The GitHub repository kmsumanth1/Computer-Vision-Based-Food-Recognition-and-Personalized-Nutrition-Tracking-System contains a labelled image folder "data_small" with 80 categories: aloo gobi, aloo methi, aloo mutter, aloo paratha, amritsari kulcha, anda curry, balushahi, banana chips, besan laddu, bhindi masala, biryani, boondi laddu, chaas, chana masala, chapati, chicken pizza, chicken wings, chikki, chivda, chole bhature, dabeli, dal khichdi, dhokla, falooda, fish curry, gajar ka halwa, garlic bread, garlic naan, ghevar, grilled sandwich, gujhia, gulab jamun, hara bhara kabab, idiyappam, idli, jalebi, kaju katli, khakhra, kheer, kulfi, margherita pizza, masala dosa, masala papad, medu vada, misal pav, modak, moong dal halwa, murukku, mysore pak, navratan korma, neer dosa, onion pakoda, palak paneer, paneer masala, paneer pizza, pani puri, paniyaram, papdi chaat, patrode, pav bhaji, pepperoni pizza, phirni, poha, pongal, puri bhaji, rajma chawal, rasgulla, rava dosa, sabudana khichdi, sabudana vada, samosa, seekh kebab, set dosa, sev puri, solkadhi, steamed momo, thali, thukpa, uttapam, vada pav. Examples follow, each with its label.

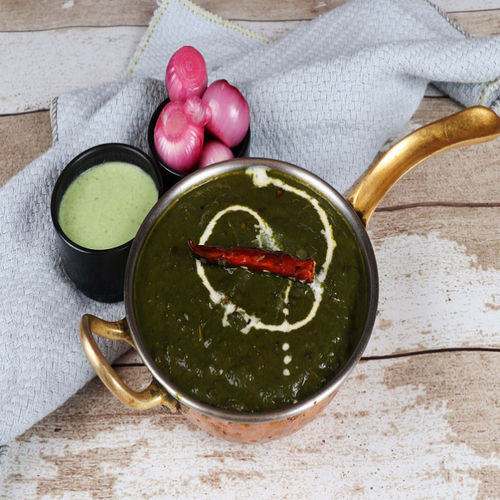
Label: palak paneer

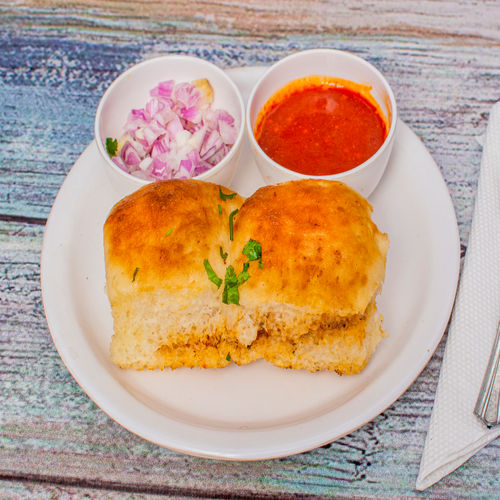
Label: pav bhaji

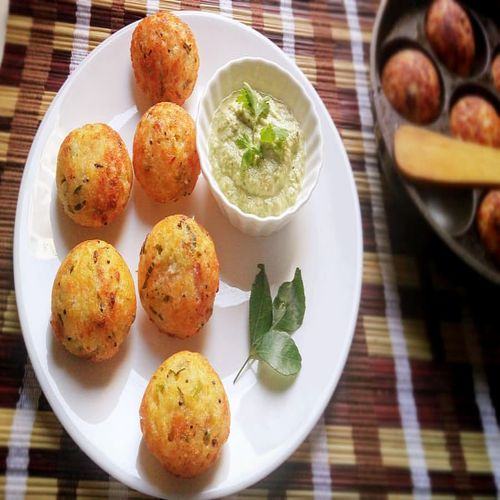
Label: paniyaram

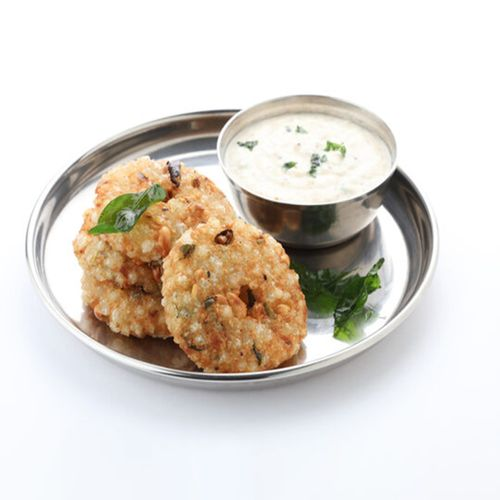
Label: sabudana vada

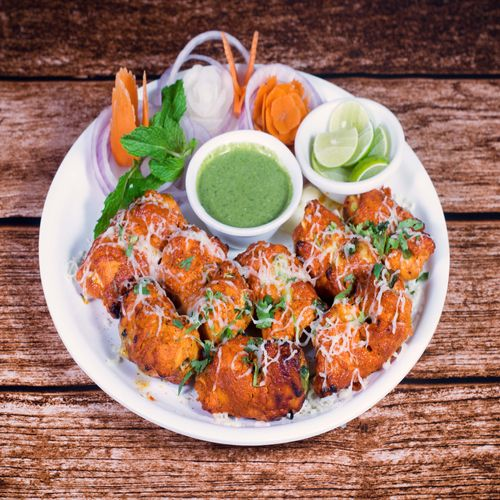
Label: patrode

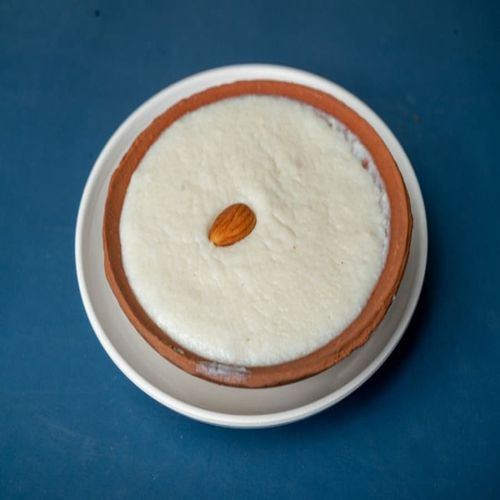
Label: phirni
